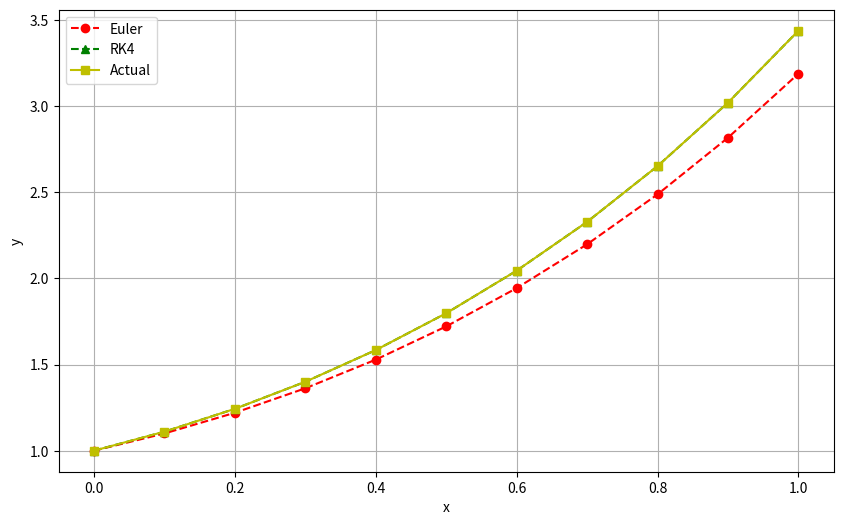

Write the Python code that produced this figure.
import numpy as np
import pandas as pd
import matplotlib.pyplot as plt

# Step 1: DE y' = x + y, y(0) = 1
f = lambda x, y: x + y
x0, y0, xn, h = 0, 1, 1, 0.1
n = int((xn - x0) / h)
x = np.linspace(x0, xn, n + 1)

# Step 2 & 3: Euler and RK4
y_euler = np.zeros(n + 1); y_euler[0] = y0
y_rk4 = np.zeros(n + 1);   y_rk4[0] = y0

for i in range(n):
    y_euler[i+1] = y_euler[i] + h * f(x[i], y_euler[i])

    k1 = h * f(x[i], y_rk4[i])
    k2 = h * f(x[i] + h/2, y_rk4[i] + k1/2)
    k3 = h * f(x[i] + h/2, y_rk4[i] + k2/2)
    k4 = h * f(x[i] + h, y_rk4[i] + k3)
    y_rk4[i+1] = y_rk4[i] + (k1 + 2*k2 + 2*k3 + k4) / 6

print(f"Euler: value of y at x={xn} is y={y_euler[-1]}")
print(f"RK4:   value of y at x={xn} is y={y_rk4[-1]}")

# Step 4: exact solution and table
y_actual = 2*np.exp(x) - x - 1
print(pd.DataFrame({'x': x, 'Euler': y_euler, 'RK4': y_rk4, 'Actual': y_actual}))

# Plot
plt.figure(figsize=(10, 6))
plt.plot(x, y_euler, 'r--o', label='Euler')
plt.plot(x, y_rk4, 'g--^', label='RK4')
plt.plot(x, y_actual, 'y-s', label='Actual')
plt.xlabel('x'); plt.ylabel('y'); plt.legend(); plt.grid(True)
plt.show()
